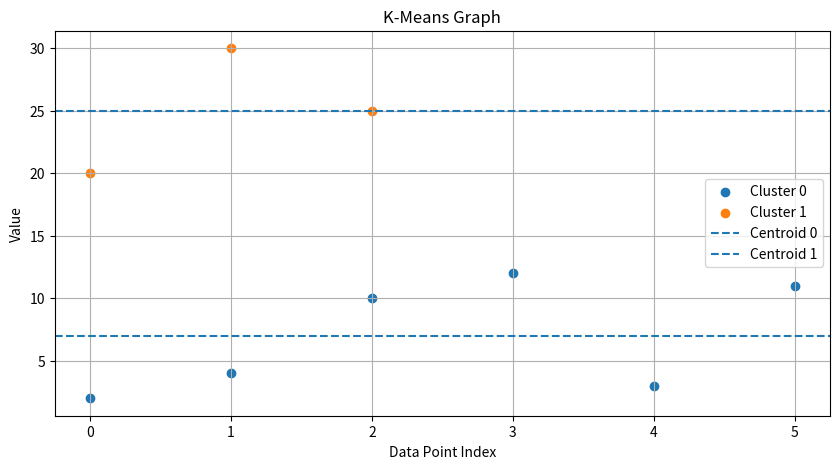

Write the Python code that produced this figure.
import numpy as np
import matplotlib.pyplot as plt


class Kmean:

    def __init__(self, k):
        self.k = k
        self.centroid = None
        self.clusters = None

    # -------------------------------------------------
    # K-MEANS FIT
    # -------------------------------------------------

    def fit(self, data):

        self.centroid = [4, 11]

        for i in range(100):

            clusters = [[] for i in range(self.k)]

            # Assign values to nearest centroid
            for v in data:

                distance = []

                for c in self.centroid:
                    dis = abs(v - c)
                    distance.append(dis)

                cluster_index = distance.index(min(distance))

                clusters[cluster_index].append(v)

            # New centroids
            nc = []

            for cluster in clusters:

                if len(cluster) > 0:
                    nc.append(sum(cluster) / len(cluster))
                else:
                    nc.append(0)

            # Stop if centroid does not change
            if nc == self.centroid:
                break

            self.centroid = nc

        self.clusters = clusters

    # -------------------------------------------------
    # SHOW RESULT
    # -------------------------------------------------

    def show(self):

        print("Clusters:")
        print(self.clusters)

        print()

        print("Centroid:")
        print(self.centroid)

        print()

    # -------------------------------------------------
    # PREDICT
    # -------------------------------------------------

    def predict(self, value):

        distance = []

        for centroid in self.centroid:

            dis = abs(value - centroid)

            distance.append(dis)

        cluster_index = distance.index(min(distance))

        print(
            value,
            "Belongs to Cluster",
            self.clusters[cluster_index]
        )

        return self.clusters[cluster_index]

    # =================================================
    # GRAPH USING NORMAL PYTHON
    # =================================================

    def showgraph(self):

        plt.figure(figsize=(10, 5))

        for i in range(self.k):

            cluster = self.clusters[i]

            # X-axis positions
            x = range(len(cluster))

            # Y-axis values
            y = cluster

            plt.scatter(
                x,
                y,
                label=f"Cluster {i}"
            )

        # Centroids
        for i in range(self.k):

            plt.axhline(
                y=self.centroid[i],
                linestyle="--",
                label=f"Centroid {i}"
            )

        plt.title("K-Means Graph")
        plt.xlabel("Data Point Index")
        plt.ylabel("Value")

        plt.legend()
        plt.grid()

        plt.show()







# =================================================
# MAIN
# =================================================

model = Kmean(2)

data = [2, 4, 10, 12, 3, 20, 30, 11, 25]

model.fit(data)

model.show()

value = 30

model.predict(value)


model.showgraph()
